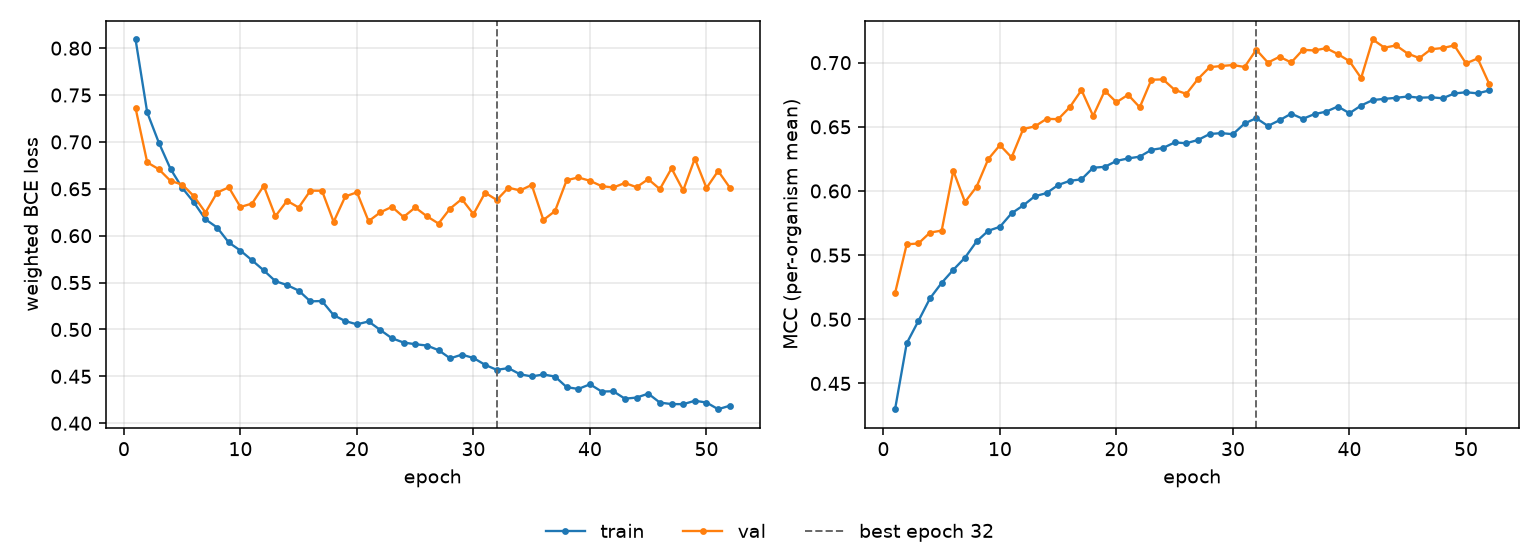

The file beside this chart, header and first rows:
epoch, tr_loss, vl_loss, tr_mcc, vl_mcc, is_best
1, 0.8092, 0.7361, 0.4299, 0.5204, False
2, 0.7314, 0.6782, 0.4813, 0.5584, False
3, 0.6991, 0.6708, 0.4987, 0.5591, False
4, 0.6712, 0.6584, 0.5164, 0.5676, False
5, 0.6511, 0.6545, 0.5284, 0.5691, False
6, 0.6356, 0.6422, 0.5386, 0.6157, False
7, 0.6174, 0.6247, 0.548, 0.5914, False
8, 0.6087, 0.646, 0.5607, 0.6034, False
9, 0.5927, 0.6516, 0.569, 0.6249, False
10, 0.5841, 0.6306, 0.5721, 0.6357, False
11, 0.5737, 0.6343, 0.5826, 0.6262, False
12, 0.563, 0.6532, 0.5887, 0.6483, False
13, 0.5515, 0.6207, 0.5959, 0.6503, False
14, 0.5473, 0.6372, 0.5983, 0.6562, False
15, 0.5415, 0.63, 0.6047, 0.656, False
16, 0.53, 0.648, 0.6079, 0.6653, False
17, 0.5303, 0.6479, 0.6091, 0.6786, False
18, 0.5152, 0.6148, 0.6181, 0.6585, False
19, 0.5089, 0.6419, 0.6188, 0.6781, False
20, 0.5055, 0.6463, 0.6234, 0.6691, False
21, 0.5085, 0.6155, 0.6254, 0.675, False
22, 0.4995, 0.6248, 0.6267, 0.6652, False
23, 0.4906, 0.6308, 0.6321, 0.6867, False
24, 0.4861, 0.62, 0.6335, 0.687, False
25, 0.4843, 0.6301, 0.6378, 0.6788, False
26, 0.4829, 0.6207, 0.6372, 0.6757, False
27, 0.478, 0.613, 0.6398, 0.6873, False
28, 0.4692, 0.629, 0.6444, 0.6965, False
29, 0.4731, 0.6391, 0.6451, 0.6974, False
30, 0.4696, 0.6229, 0.6442, 0.6982, False
31, 0.4623, 0.6459, 0.6526, 0.6966, False
32, 0.4569, 0.6381, 0.6568, 0.7101, True
33, 0.4588, 0.6512, 0.6507, 0.7001, False
34, 0.4522, 0.6482, 0.6551, 0.7046, False
35, 0.4499, 0.6541, 0.6602, 0.7002, False
36, 0.452, 0.6168, 0.6562, 0.71, False
37, 0.4498, 0.6262, 0.6599, 0.7095, False
38, 0.4385, 0.6592, 0.6618, 0.7113, False
39, 0.4366, 0.6621, 0.6658, 0.7067, False
40, 0.4415, 0.6586, 0.6606, 0.7012, False
41, 0.4338, 0.6529, 0.6666, 0.688, False
42, 0.4341, 0.6514, 0.6709, 0.7181, False
43, 0.4262, 0.6562, 0.6718, 0.7117, False
44, 0.4274, 0.6517, 0.6726, 0.7134, False
45, 0.4316, 0.6603, 0.6736, 0.7071, False
46, 0.422, 0.6497, 0.6727, 0.7036, False
47, 0.4204, 0.6718, 0.673, 0.7105, False
48, 0.4203, 0.6483, 0.6723, 0.7114, False
49, 0.424, 0.6823, 0.676, 0.7134, False
50, 0.4221, 0.6509, 0.6769, 0.6994, False
51, 0.415, 0.669, 0.6761, 0.7033, False
52, 0.4187, 0.6513, 0.6784, 0.6834, False
